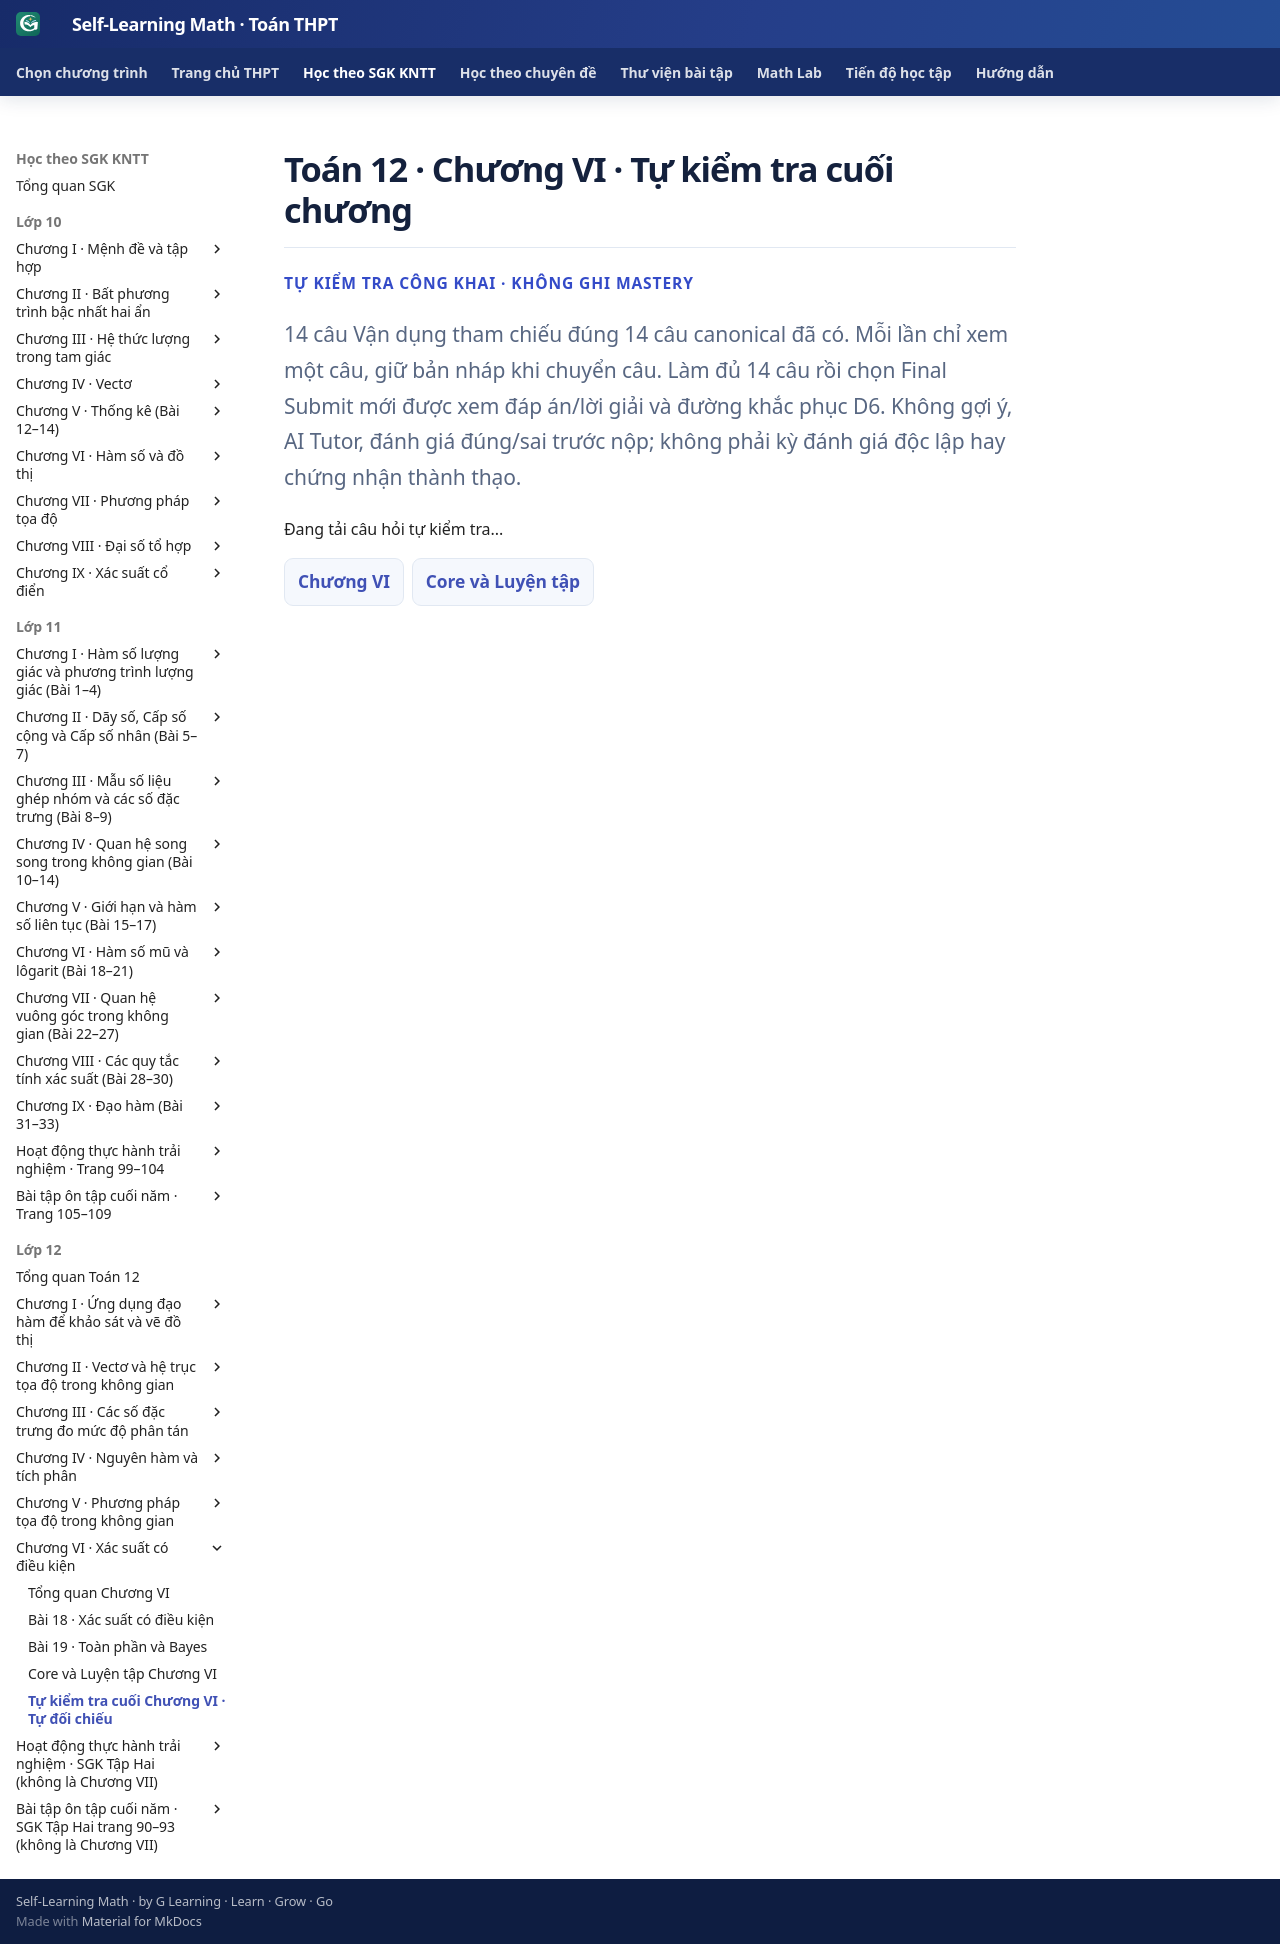

repository: TMA2015/self-learning-math · page: thpt-preview/sgk/lop-12/chuong-vi/tu-kiem-tra-chuong/index.html · generator: mkdocs

# Toán 12 · Chương VI · Tự kiểm tra cuối chương

<div class="thpt-r4-screen" data-thpt-r4><p class="thpt-r4-eyebrow">TỰ KIỂM TRA CÔNG KHAI · KHÔNG GHI MASTERY</p><p class="thpt-r4-lead">14 câu Vận dụng tham chiếu đúng 14 câu canonical đã có. Mỗi lần chỉ xem một câu, giữ bản nháp khi chuyển câu. Làm đủ 14 câu rồi chọn Final Submit mới được xem đáp án/lời giải và đường khắc phục D6. Không gợi ý, AI Tutor, đánh giá đúng/sai trước nộp; không phải kỳ đánh giá độc lập hay chứng nhận thành thạo.</p></div>

<div class="thpt-r4-screen g12-chv-selfcheck g12-chvi-selfcheck" data-thpt-r4 data-g12-chvi-selfcheck="END" aria-label="Tự kiểm tra cuối Chương VI"><p>Đang tải câu hỏi tự kiểm tra...</p></div>

<div class="thpt-r4-screen" data-thpt-r4><nav class="thpt-r4-lesson-tabs"><a href="../">Chương VI</a><a href="../luyen-tap/">Core và Luyện tập</a></nav></div>
